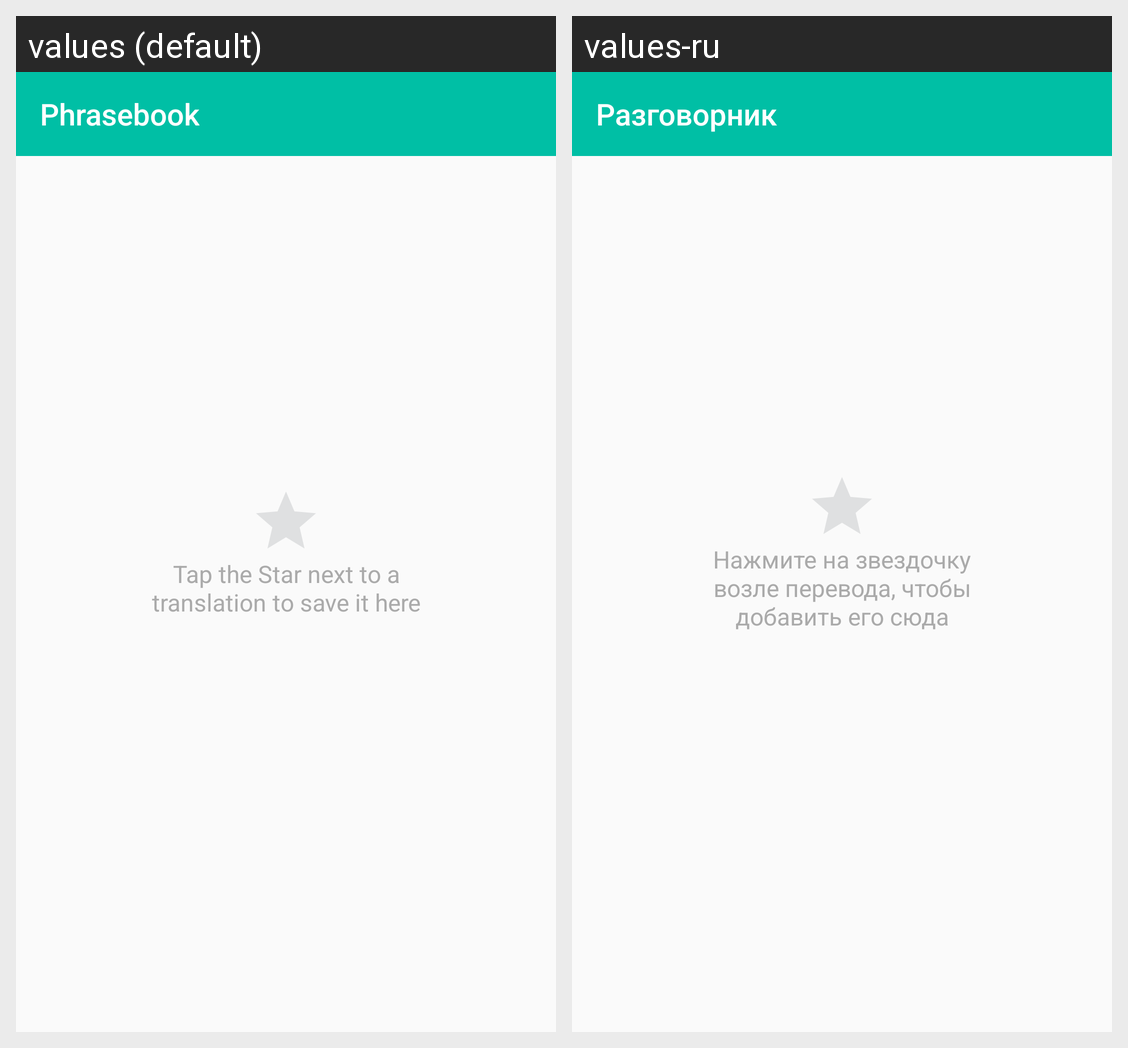

Translations of the strings shown on this Android screen, per locale in the grid:
Android screen res/layout/favorites_fragment.xml rendered under 2 locales, left to right: values (default), values-ru. Device: Nexus 5 (rendered at 1080×1920; each locale shown at half size, 540×960, under a caption strip naming it); theme AppTheme.
Strings drawn on this screen, with the default value and each locale's value (text and hints the layout hard-codes, and strings that could not be matched under every locale, appear in the picture but are not listed):

title_favorites
  values: Phrasebook
  values-ru: Разговорник

title_no_favorites
  values: Tap the Star next to a translation to save it here
  values-ru: Нажмите на звездочку возле перевода, чтобы добавить его сюда
